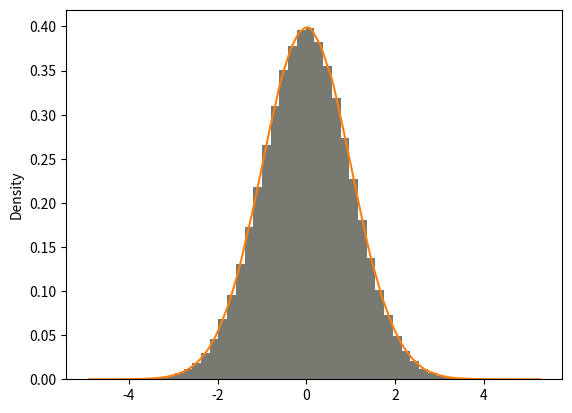

Source code (Python):
import numpy as np
import pandas as pd
from matplotlib import pyplot as plt
import scipy.stats as stats
import seaborn as sns

def simple_quantile(X, quantile):
    """This function just provides a working minimum example for calculating a quantile with numpy & pandas from the "standard normal" distribution
    See also https://docs.scipy.org/doc/numpy-1.13.0/reference/routines.random.html
    X - the np.array with our realisation
    quantile - The quantiles to be calculated (as array)"""

    dX = pd.DataFrame(X)  # creates a Panda DataFrame

    # Get key indicators about the realisation
    mean = np.mean(X)
    stdev = np.std(X)
 
    print("Mean: " + str(mean) +"\nStDev: " + str(stdev) +"\n=============")
  
    
    return dX.quantile(quantile)

number = 2000000
sigma = 1.
mu = 0.

X =  sigma * np.random.randn(number) + mu
plt.hist(X, bins=50, density=True)
sns.distplot(X);
plt.show()
print(simple_quantile(X, [.01, .1, .5, .75, .99]))
